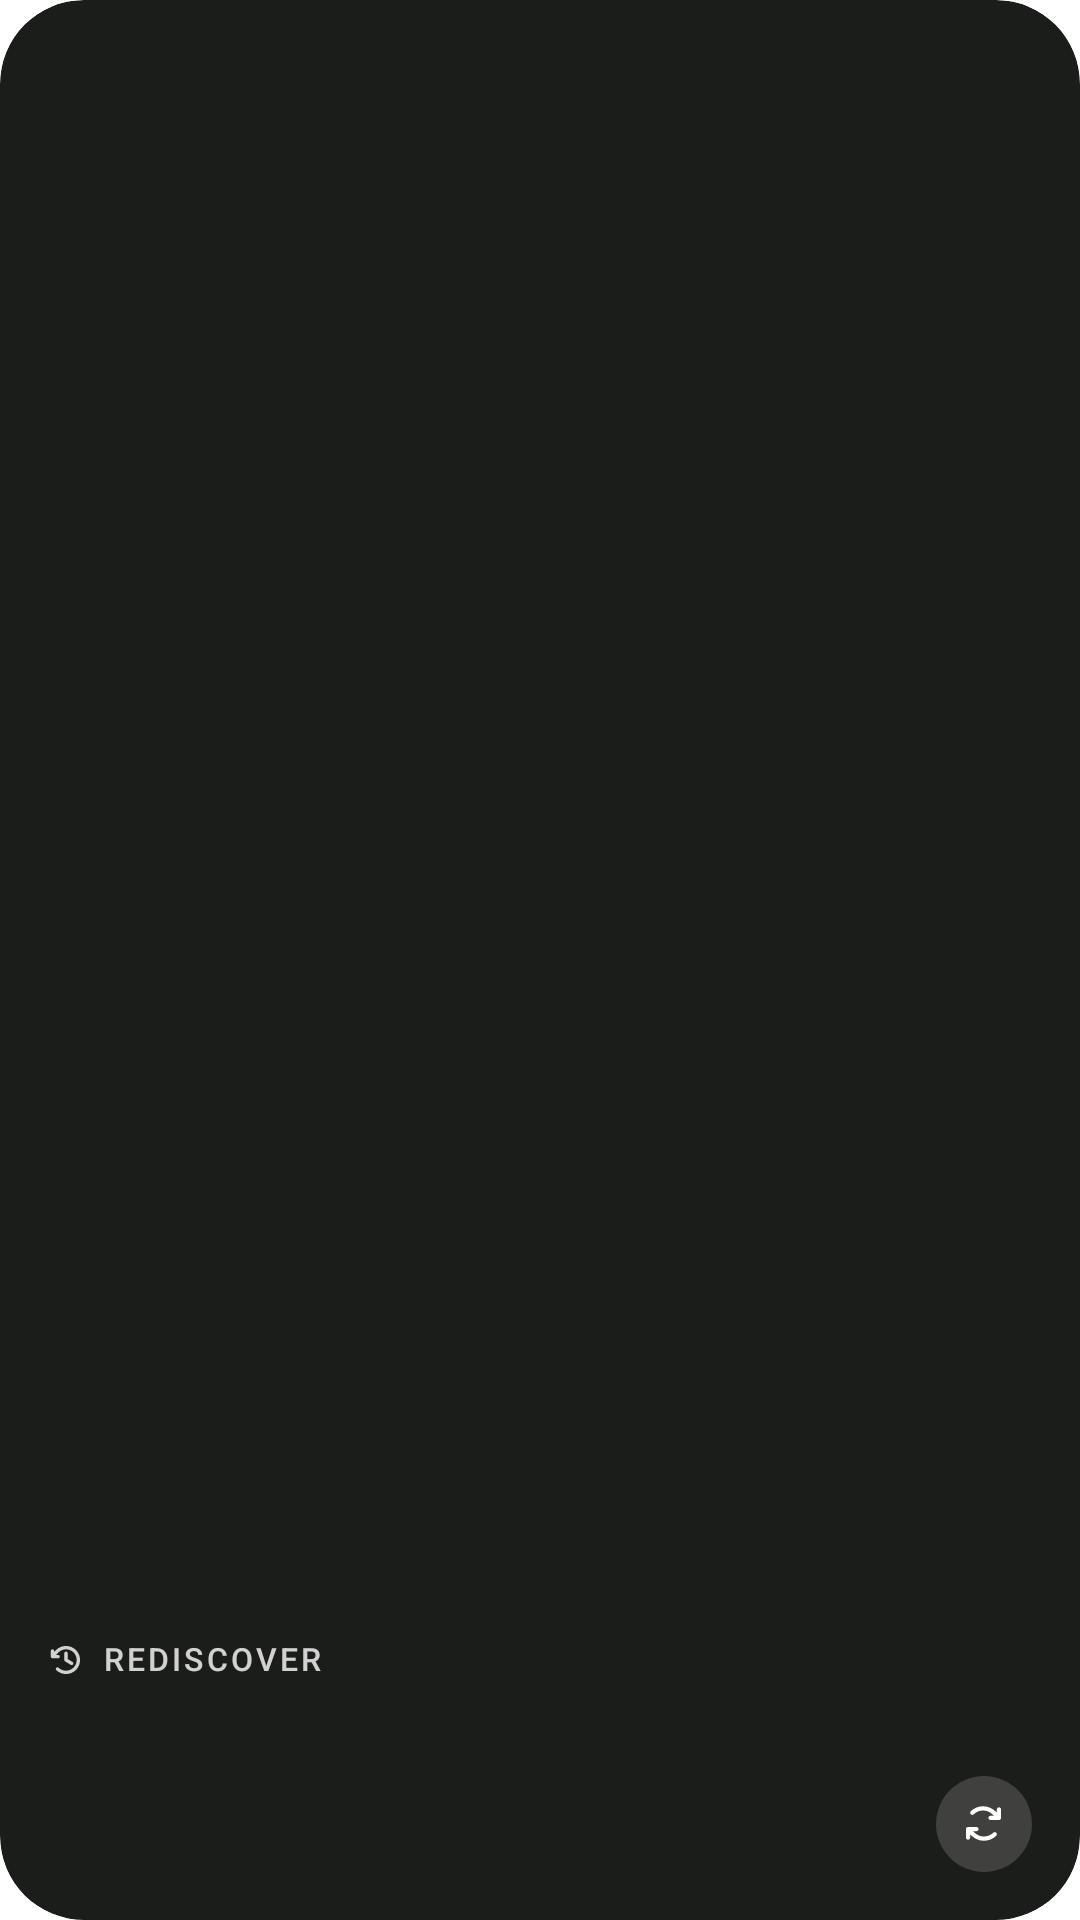

Write the Android layout XML for this screen, with the resource values it uses.
<!-- AndroidManifest.xml: fallback theme Theme.MaterialComponents.DayNight.NoActionBar -->
<!-- res/layout/widget_rediscover_photo.xml -->
<?xml version="1.0" encoding="utf-8"?>
<FrameLayout xmlns:android="http://schemas.android.com/apk/res/android"
    android:id="@android:id/background"
    android:layout_width="match_parent"
    android:layout_height="match_parent"
    android:background="@drawable/widget_bg_photo"
    android:clipToOutline="true">

    <ImageView
        android:id="@+id/widget_photo"
        android:layout_width="match_parent"
        android:layout_height="match_parent"
        android:importantForAccessibility="no"
        android:scaleType="centerCrop" />

    <LinearLayout
        android:layout_width="match_parent"
        android:layout_height="match_parent"
        android:gravity="bottom"
        android:orientation="vertical"
        android:padding="@dimen/widget_padding">

        <LinearLayout
            android:layout_width="wrap_content"
            android:layout_height="wrap_content"
            android:gravity="center_vertical"
            android:orientation="horizontal">

            <ImageView
                android:layout_width="12dp"
                android:layout_height="12dp"
                android:alpha="0.8"
                android:importantForAccessibility="no"
                android:src="@drawable/widget_ic_rewind_photo" />

            <TextView
                android:id="@+id/widget_eyebrow"
                android:layout_width="wrap_content"
                android:layout_height="wrap_content"
                android:layout_marginStart="6dp"
                android:fontFamily="sans-serif-medium"
                android:includeFontPadding="false"
                android:letterSpacing="0.1"
                android:maxLines="1"
                android:text="@string/widget_eyebrow"
                android:textAllCaps="true"
                android:textColor="#CCFFFFFF"
                android:textSize="10.5sp" />

            <ImageView
                android:id="@+id/widget_eyebrow_art"
                android:layout_width="wrap_content"
                android:layout_height="wrap_content"
                android:layout_marginStart="6dp"
                android:importantForAccessibility="no"
                android:scaleType="fitStart"
                android:visibility="gone" />
        </LinearLayout>

        <TextView
            android:id="@+id/widget_title"
            android:layout_width="match_parent"
            android:layout_height="wrap_content"
            android:layout_marginTop="6dp"
            android:ellipsize="end"
            android:fontFamily="sans-serif-medium"
            android:letterSpacing="-0.01"
            android:lineSpacingExtra="1sp"
            android:maxLines="2"
            android:shadowColor="#40000000"
            android:shadowDy="1"
            android:shadowRadius="4"
            android:textColor="#FFFFFFFF"
            android:textSize="18sp" />

        <ImageView
            android:id="@+id/widget_title_art"
            android:layout_width="match_parent"
            android:layout_height="wrap_content"
            android:layout_marginTop="6dp"
            android:importantForAccessibility="no"
            android:scaleType="fitStart"
            android:visibility="gone" />

        <LinearLayout
            android:layout_width="match_parent"
            android:layout_height="wrap_content"
            android:layout_marginTop="2dp"
            android:gravity="center_vertical"
            android:orientation="horizontal">

            <TextView
                android:id="@+id/widget_meta"
                android:layout_width="0dp"
                android:layout_height="wrap_content"
                android:layout_weight="1"
                android:ellipsize="end"
                android:fontFamily="sans-serif"
                android:maxLines="1"
                android:textColor="#BFFFFFFF"
                android:textSize="12sp" />

            <ImageView
                android:id="@+id/widget_meta_art"
                android:layout_width="0dp"
                android:layout_height="wrap_content"
                android:layout_weight="1"
                android:importantForAccessibility="no"
                android:scaleType="fitStart"
                android:visibility="gone" />

            <FrameLayout
                android:id="@+id/widget_next"
                android:layout_width="32dp"
                android:layout_height="32dp"
                android:layout_marginStart="8dp"
                android:background="@drawable/widget_button_photo"
                android:contentDescription="@string/widget_next">

                <ImageView
                    android:layout_width="15dp"
                    android:layout_height="15dp"
                    android:layout_gravity="center"
                    android:importantForAccessibility="no"
                    android:src="@drawable/widget_ic_next_photo" />
            </FrameLayout>
        </LinearLayout>
    </LinearLayout>
</FrameLayout>
<!-- resources referenced by this layout -->
<resources>
  <dimen name="widget_padding">16dp</dimen>
  <!-- drawable widget_bg_photo (drawable) -->
  <?xml version="1.0" encoding="utf-8"?>
  <shape xmlns:android="http://schemas.android.com/apk/res/android" android:shape="rectangle">
      <solid android:color="#FF1B1D1A" />
      <corners android:radius="@dimen/widget_radius" />
  </shape>
  <!-- drawable widget_button_photo (drawable) -->
  <?xml version="1.0" encoding="utf-8"?>
  <ripple xmlns:android="http://schemas.android.com/apk/res/android" android:color="#33FFFFFF">
      <item>
          <shape android:shape="oval">
              <solid android:color="#29FFFFFF" />
          </shape>
      </item>
  </ripple>
  <!-- drawable widget_ic_next_photo (drawable) -->
  <?xml version="1.0" encoding="utf-8"?>
  <vector xmlns:android="http://schemas.android.com/apk/res/android"
      android:width="24dp"
      android:height="24dp"
      android:viewportWidth="1024"
      android:viewportHeight="1024">
      <path
          android:fillColor="#FFFFFFFF"
          android:pathData="M912 192V384Q912 404 898 418Q884 432 864 432H672Q652 432 638 418Q624 404 624 384Q624 364 638 350Q652 336 672 336H748L717 305Q676 264 621 240Q566 216 504 216H502Q502 216 501.5 216Q501 216 501 216Q439 216 384.5 239Q330 262 290 302Q283 309 274.5 312.5Q266 316 256 316Q236 316 222 302Q208 288 208 268Q208 258 212 249Q216 240 222 234Q276 181 348 150.5Q420 120 501 120Q501 120 501.5 120Q502 120 502 120H504Q586 120 658.5 151.5Q731 183 785 237L816 268V192Q816 172 830 158Q844 144 864 144Q884 144 898 158Q912 172 912 192ZM734 722Q694 762 639.5 785Q585 808 523 808Q523 808 522.5 808Q522 808 522 808H520Q458 808 403 784Q348 760 307 719L276 688H352Q372 688 386 674Q400 660 400 640Q400 620 386 606Q372 592 352 592H160Q140 592 126 606Q112 620 112 640V832Q112 852 126 866Q140 880 160 880Q180 880 194 866Q208 852 208 832V756L239 787Q293 841 365.5 872.5Q438 904 520 904H522Q522 904 522.5 904Q523 904 523 904Q605 904 676.5 873.5Q748 843 802 790Q808 784 812 775Q816 766 816 756Q816 736 802 722Q788 708 768 708Q758 708 749.5 711.5Q741 715 735 722Z" />
  </vector>
  <!-- drawable widget_ic_rewind_photo (drawable) -->
  <?xml version="1.0" encoding="utf-8"?>
  <vector xmlns:android="http://schemas.android.com/apk/res/android"
      android:width="24dp"
      android:height="24dp"
      android:viewportWidth="1024"
      android:viewportHeight="1024">
      <path
          android:fillColor="#FFFFFFFF"
          android:pathData="M560 320V485L697 567Q708 573 714.5 584Q721 595 721 608Q721 628 707 642Q693 656 673 656Q666 656 659.5 654.5Q653 653 647 649L487 553Q477 547 470.5 536Q464 525 464 512V320Q464 300 478 286Q492 272 512 272Q532 272 546 286Q560 300 560 320ZM512 112Q512 112 511.5 112Q511 112 511 112Q428 112 355.5 143.5Q283 175 229 229Q215 244 202 257.5Q189 271 176 285V256Q176 236 162 222Q148 208 128 208Q108 208 94 222Q80 236 80 256V416Q80 436 94 450Q108 464 128 464H288Q308 464 322 450Q336 436 336 416Q336 396 322 382Q308 368 288 368H231Q247 350 263 332.5Q279 315 297 297Q338 256 393.5 232Q449 208 512 208Q575 208 630 232Q686 256 727 297Q768 338 792 394Q816 449 816 512Q816 575 792 630Q768 686 727 727Q686 768 630 792Q575 816 512 816Q451 816 397.5 794Q344 772 303 733Q297 727 288.5 723.5Q280 720 270 720Q251 720 236.5 734Q222 748 222 768Q222 778 226 787Q230 796 237 803Q291 854 361.5 883Q432 912 512 912Q595 912 668 881Q741 849 795 795Q849 741 881 668Q912 595 912 512Q912 429 881 356Q849 283 795 229Q741 175 668 143Q595 112 512 112Q512 112 512 112Q512 112 512 112Z" />
  </vector>
  <string name="widget_eyebrow">Rediscover</string>
  <string name="widget_next">Show another save</string>
  <dimen name="widget_radius">24dp</dimen>
</resources>
